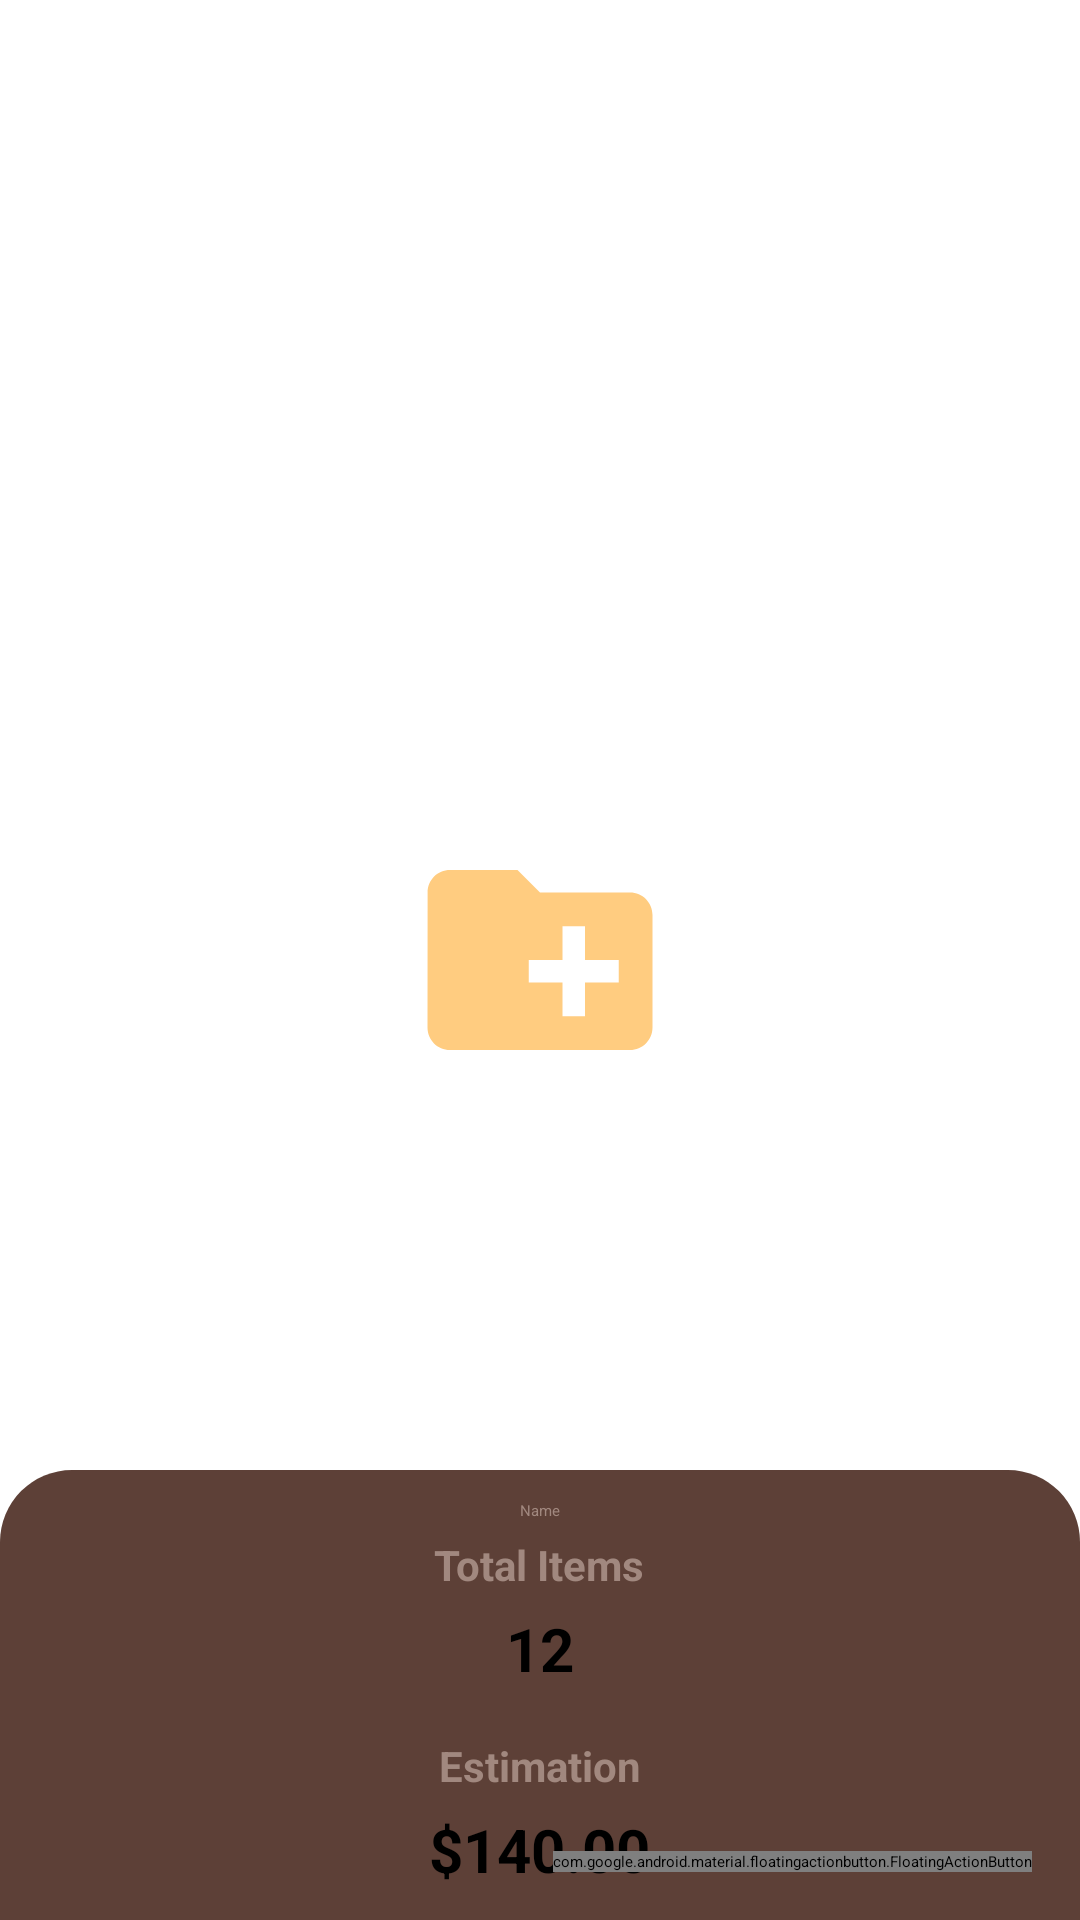

Reconstruct the res/layout file that produces this screen, plus the resources it refers to.
<!-- AndroidManifest.xml: application theme Theme.Estical -->
<!-- res/layout/activity_items.xml -->
<?xml version="1.0" encoding="utf-8"?>
<androidx.constraintlayout.widget.ConstraintLayout xmlns:android="http://schemas.android.com/apk/res/android"
    xmlns:app="http://schemas.android.com/apk/res-auto"
    xmlns:tools="http://schemas.android.com/tools"
    android:layout_width="match_parent"
    android:layout_height="match_parent"
    tools:context=".ItemsActivity">

    <ImageView
        android:id="@+id/imgCreateNewItem"
        android:layout_width="90dp"
        android:layout_height="90dp"
        android:src="@drawable/ic_create_new_folder_24"
        app:layout_constraintStart_toStartOf="parent"
        app:layout_constraintEnd_toEndOf="parent"
        app:layout_constraintTop_toTopOf="parent"
        app:layout_constraintBottom_toBottomOf="parent"/>

    <androidx.recyclerview.widget.RecyclerView
        android:id="@+id/recProjectItems"
        android:layout_width="match_parent"
        android:layout_height="0dp"
        tools:listitem="@layout/custom_item_layout"
        app:layout_constraintBottom_toTopOf="@+id/llBottomSheetItem"
        app:layout_constraintEnd_toEndOf="parent"
        app:layout_constraintStart_toStartOf="parent"
        app:layout_constraintTop_toTopOf="parent" />
    <LinearLayout
        android:id="@+id/llBottomSheetItem"
        android:layout_width="match_parent"
        android:layout_height="wrap_content"
        android:orientation="vertical"
        android:gravity="center"
        android:padding="10dp"
        android:background="@drawable/bottom_shape"
        app:layout_constraintBottom_toBottomOf="parent"
        app:layout_constraintEnd_toEndOf="parent"
        app:layout_constraintStart_toStartOf="parent">
        <TextView
            android:id="@+id/tvProjectName"
            android:layout_width="wrap_content"
            android:layout_height="wrap_content"
            android:text="Name"
            android:layout_marginBottom="5dp"
            android:textColor="@color/brown_300" />
        <TextView
            android:layout_width="wrap_content"
            android:layout_height="wrap_content"
            android:text="@string/total_items"
            style="@style/textTopic" />
        <TextView
            android:id="@+id/tvTotalProjects"
            android:layout_width="wrap_content"
            android:layout_height="wrap_content"
            android:text="12"
            android:layout_marginTop="5dp"
            style="@style/textMain2" />
        <TextView
            android:layout_width="wrap_content"
            android:layout_height="wrap_content"
            android:layout_marginTop="16dp"
            android:text="@string/estimation"
            style="@style/textTopic" />
        <TextView
            android:id="@+id/tvTotalEstimationItems"
            android:layout_width="wrap_content"
            android:layout_height="wrap_content"
            android:text="$140.00"
            android:layout_marginTop="5dp"
            style="@style/textMain2" />
    </LinearLayout>

    <com.google.android.material.floatingactionbutton.FloatingActionButton
        android:id="@+id/fabNewItem"
        android:layout_width="wrap_content"
        android:layout_height="wrap_content"
        android:layout_margin="16dp"
        app:elevation="10dp"
        android:src="@drawable/ic_add_24"
        app:layout_constraintBottom_toBottomOf="parent"
        app:layout_constraintEnd_toEndOf="parent"/>

</androidx.constraintlayout.widget.ConstraintLayout>
<!-- res/layout/custom_item_layout.xml (included above) -->
<?xml version="1.0" encoding="utf-8"?>
<com.google.android.material.card.MaterialCardView xmlns:android="http://schemas.android.com/apk/res/android"
    android:layout_width="match_parent"
    android:layout_height="wrap_content"
    xmlns:app="http://schemas.android.com/apk/res-auto"
    android:id="@+id/cardItemContainer"
    android:padding="10dp"
    android:layout_margin="5dp"
    app:contentPadding="10dp"
    app:cardCornerRadius="3dp"
    app:cardElevation="8dp">
<androidx.constraintlayout.widget.ConstraintLayout
    android:layout_width="match_parent"
    android:layout_height="wrap_content">
    <ImageView
        android:id="@+id/imgItemImage"
        android:layout_width="50dp"
        android:layout_height="50dp"
        android:src="@drawable/fl_studio_logo"
        app:layout_constraintStart_toStartOf="parent"
        app:layout_constraintTop_toTopOf="parent"/>

    <TextView
        android:id="@+id/tvItemTitle"
        style="@style/textTopic"
        android:layout_width="0dp"
        android:layout_height="wrap_content"
        android:layout_marginStart="10dp"
        android:layout_marginEnd="10dp"
        android:gravity="start"
        android:text="Item title"
        app:layout_constraintEnd_toStartOf="@+id/imgOptionsItem"
        app:layout_constraintStart_toEndOf="@+id/imgItemImage"
        app:layout_constraintTop_toTopOf="parent" />

    <TextView
        android:id="@+id/tvItemEstimate"
        style="@style/textMain"
        android:layout_width="0dp"
        android:layout_height="wrap_content"
        android:layout_marginStart="10dp"
        android:layout_marginEnd="10dp"
        android:layout_marginTop="5dp"
        android:text="$120.00"
        android:gravity="start"
        app:layout_constraintEnd_toStartOf="@+id/imgOptionsItem"
        app:layout_constraintStart_toEndOf="@+id/imgItemImage"
        app:layout_constraintTop_toBottomOf="@+id/tvItemTitle" />

    <TextView
        android:id="@+id/tvItemQuantitytv"
        android:layout_width="wrap_content"
        android:layout_height="wrap_content"
        android:gravity="start"
        android:layout_marginTop="5dp"
        android:text="Quantity:"
        android:textColor="@color/brown_300"
        app:layout_constraintStart_toStartOf="parent"
        app:layout_constraintTop_toBottomOf="@+id/tvItemEstimate" />

    <TextView
        android:id="@+id/tvUnitPricetv"
        android:layout_width="wrap_content"
        android:layout_height="wrap_content"
        android:gravity="start"
        android:layout_marginTop="5dp"
        android:layout_marginStart="10dp"
        android:text="Unit Price:"
        android:textColor="@color/brown_300"
        app:layout_constraintStart_toEndOf="@+id/tvItemQuantity"
        app:layout_constraintTop_toBottomOf="@+id/tvItemEstimate" />

    <TextView
        android:id="@+id/tvItemQuantity"
        android:layout_width="wrap_content"
        android:layout_height="wrap_content"
        android:layout_marginTop="5dp"
        android:layout_marginStart="5dp"
        android:gravity="start"
        android:text="2"
        android:textColor="@color/brown_300"
        app:layout_constraintStart_toEndOf="@+id/tvItemQuantitytv"
        app:layout_constraintTop_toBottomOf="@+id/tvItemEstimate" />

    <TextView
        android:id="@+id/tvUnitPrice"
        android:layout_width="wrap_content"
        android:layout_height="wrap_content"
        android:layout_marginTop="5dp"
        android:layout_marginStart="5dp"
        android:gravity="start"
        android:text="$20.00"
        android:textColor="@color/brown_300"
        app:layout_constraintStart_toEndOf="@+id/tvUnitPricetv"
        app:layout_constraintTop_toBottomOf="@+id/tvItemEstimate" />

    <TextView
        android:id="@+id/tvItemDescription"
        android:layout_width="0dp"
        android:layout_height="wrap_content"
        android:layout_marginTop="10dp"
        android:layout_marginEnd="10dp"
        android:gravity="start"
        android:text="@string/dumb_text"
        android:textColor="@color/brown_300"
        app:layout_constraintEnd_toStartOf="@+id/progItemPercentage"
        app:layout_constraintStart_toStartOf="parent"
        app:layout_constraintTop_toBottomOf="@+id/tvItemQuantity" />

    <ImageView
        android:id="@+id/imgOptionsItem"
        android:layout_width="30dp"
        android:layout_height="30dp"
        android:clickable="true"
        android:focusable="true"
        android:src="@drawable/ic_more_vert_24"
        app:layout_constraintEnd_toEndOf="parent"
        app:layout_constraintTop_toTopOf="parent" />

    <com.google.android.material.progressindicator.CircularProgressIndicator
        android:id="@+id/progItemPercentage"
        android:layout_width="wrap_content"
        android:layout_height="wrap_content"
        android:max="100"
        android:progress="60"
        app:layout_constraintEnd_toEndOf="parent"
        app:layout_constraintTop_toBottomOf="@+id/tvItemEstimate" />
</androidx.constraintlayout.widget.ConstraintLayout>
</com.google.android.material.card.MaterialCardView>
<!-- resources referenced by this layout -->
<resources>
  <color name="brown_300">#A1887F</color>
  <!-- drawable bottom_shape (drawable) -->
  <?xml version="1.0" encoding="utf-8"?>
  <shape xmlns:android="http://schemas.android.com/apk/res/android">
  
      <corners
          android:topRightRadius="24dp"
          android:topLeftRadius="24dp"/>
  <solid android:color="@color/brown_700" />
      
  </shape>
  <!-- drawable fl_studio_logo: png bitmap (drawable, 217434 bytes) -->
  <!-- drawable ic_create_new_folder_24 (drawable) -->
  <vector android:height="24dp" android:tint="#ffcc80"
      android:viewportHeight="24" android:viewportWidth="24"
      android:width="24dp" xmlns:android="http://schemas.android.com/apk/res/android">
      <path android:fillColor="@android:color/white" android:pathData="M20,6h-8l-2,-2L4,4c-1.11,0 -1.99,0.89 -1.99,2L2,18c0,1.11 0.89,2 2,2h16c1.11,0 2,-0.89 2,-2L22,8c0,-1.11 -0.89,-2 -2,-2zM19,14h-3v3h-2v-3h-3v-2h3L14,9h2v3h3v2z"/>
  </vector>
  <!-- drawable ic_more_vert_24 (drawable) -->
  <vector android:height="24dp" android:tint="#5D4037"
      android:viewportHeight="24" android:viewportWidth="24"
      android:width="24dp" xmlns:android="http://schemas.android.com/apk/res/android">
      <path android:fillColor="@android:color/white" android:pathData="M12,8c1.1,0 2,-0.9 2,-2s-0.9,-2 -2,-2 -2,0.9 -2,2 0.9,2 2,2zM12,10c-1.1,0 -2,0.9 -2,2s0.9,2 2,2 2,-0.9 2,-2 -0.9,-2 -2,-2zM12,16c-1.1,0 -2,0.9 -2,2s0.9,2 2,2 2,-0.9 2,-2 -0.9,-2 -2,-2z"/>
  </vector>
  <string name="dumb_text">The quick brown fox jumps over the the lazy dog</string>
  <string name="estimation">Estimation</string>
  <string name="total_items">Total Items</string>
  <style name="textMain">
          <item name="android:textSize">20sp</item>
          <item name="android:gravity">center</item>
          <item name="android:textColor">?attr/colorPrimaryVariant</item>
          <item name="android:textStyle">bold</item>
      </style>
  <style name="textMain2">
          <item name="android:textSize">20sp</item>
          <item name="android:gravity">center</item>
          <item name="android:textColor">?attr/colorSurface</item>
          <item name="android:textStyle">bold</item>
      </style>
  <style name="textTopic">
          <item name="android:textSize">14sp</item>
          <item name="android:gravity">center</item>
          <item name="android:textColor">@color/brown_300</item>
          <item name="android:textStyle">bold</item>
      </style>
  <style name="Theme.Estical" parent="Theme.MaterialComponents.DayNight.DarkActionBar">
          
          <item name="colorPrimary">@color/brown_500</item>
          <item name="colorPrimaryVariant">@color/brown_700</item>
          <item name="colorOnPrimary">@color/grey_200</item>
          
          <item name="colorSecondary">@color/orange_500</item>
          <item name="colorSecondaryVariant">@color/orange_700</item>
          <item name="colorOnSecondary">@color/grey_900</item>
          
          <item name="android:statusBarColor" tools:targetApi="l">?attr/colorPrimaryVariant</item>
          
          <item name="android:colorBackground">@color/brown_100</item>
          <item name="colorOnBackground">@color/grey_900</item>
  
          <item name="colorError">@color/deep_orange_700</item>
          <item name="colorOnError">@color/brown_50</item>
  
          <item name="colorSurface">@color/brown_50</item>
          <item name="colorOnSurface">@color/brown_700</item>
      </style>
  <color name="brown_700">#5D4037</color>
  <color name="brown_500">#795548</color>
  <color name="grey_200">#EEEEEE</color>
  <color name="orange_500">#FF9800</color>
  <color name="orange_700">#F57C00</color>
  <color name="grey_900">#212121</color>
  <color name="brown_100">#D7CCC8</color>
  <color name="deep_orange_700">#E64A19</color>
  <color name="brown_50">#EFEBE9</color>
</resources>
